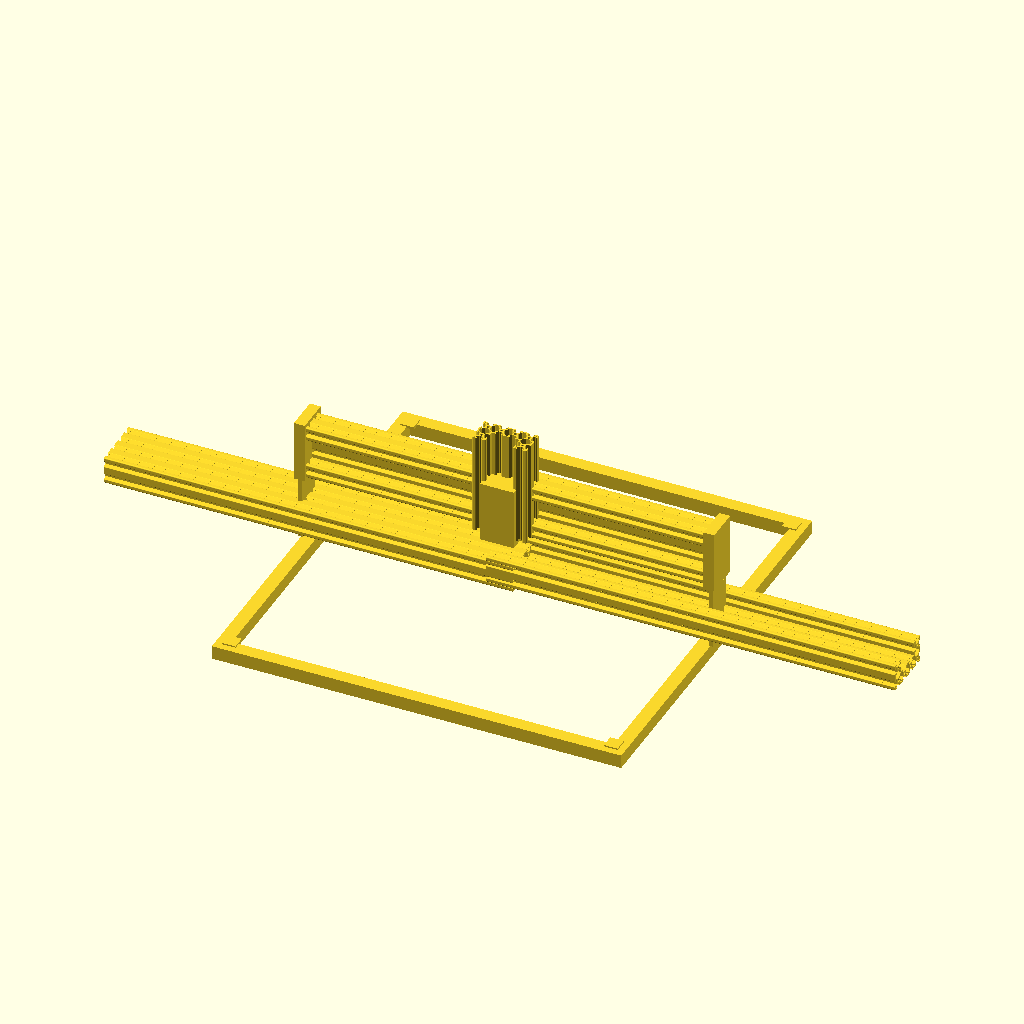
Cell 1: rendered with the file's own defaults.
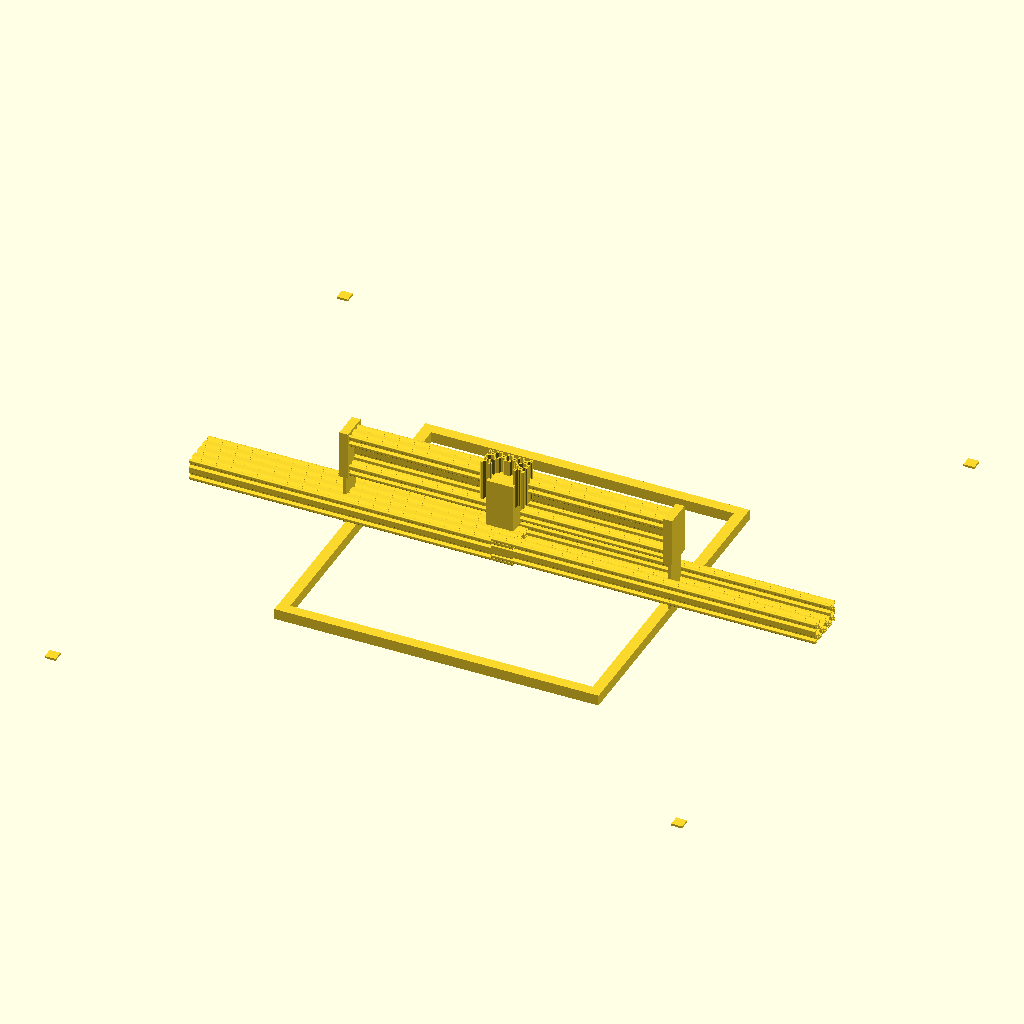
Cell 2: C_BEAM_LENGTH = 1200 (everything else at default).
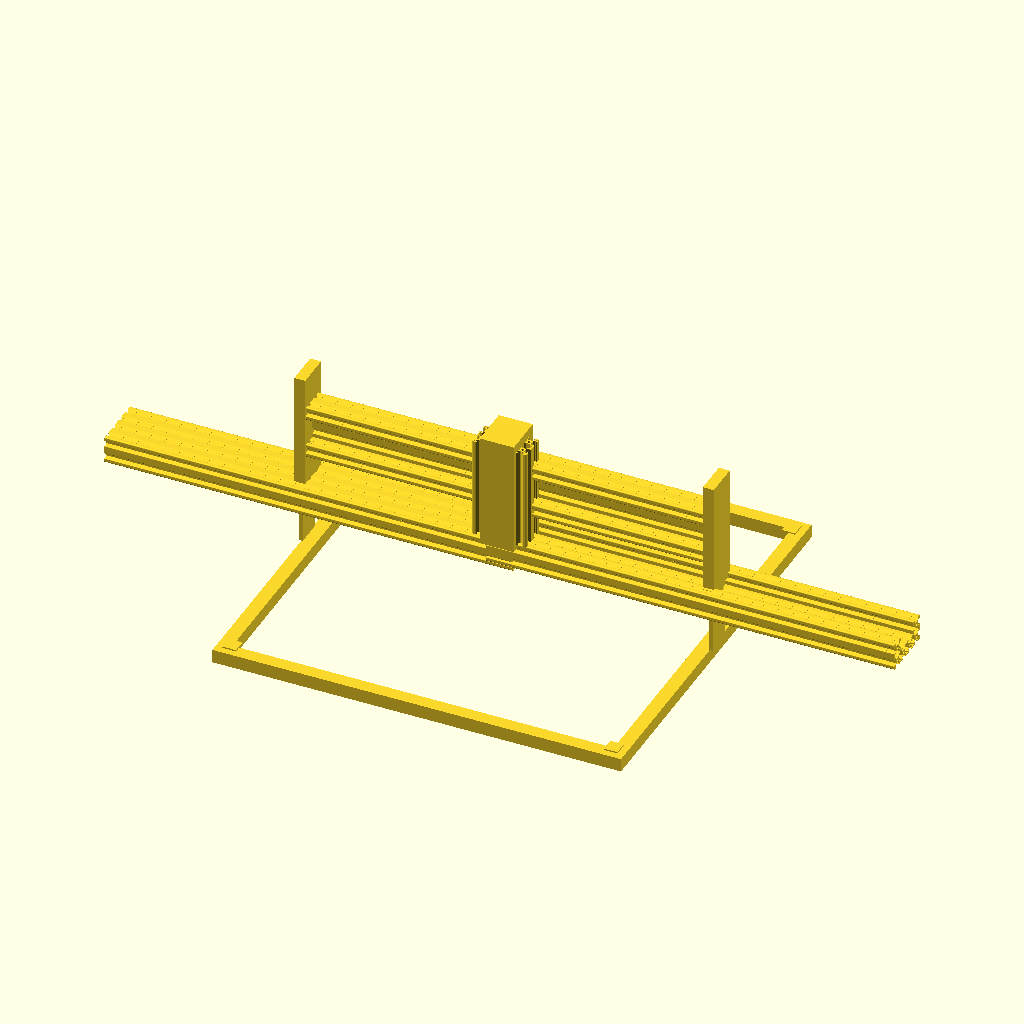
Cell 3: C_BEAM_HEIGHT = 160 (everything else at default).
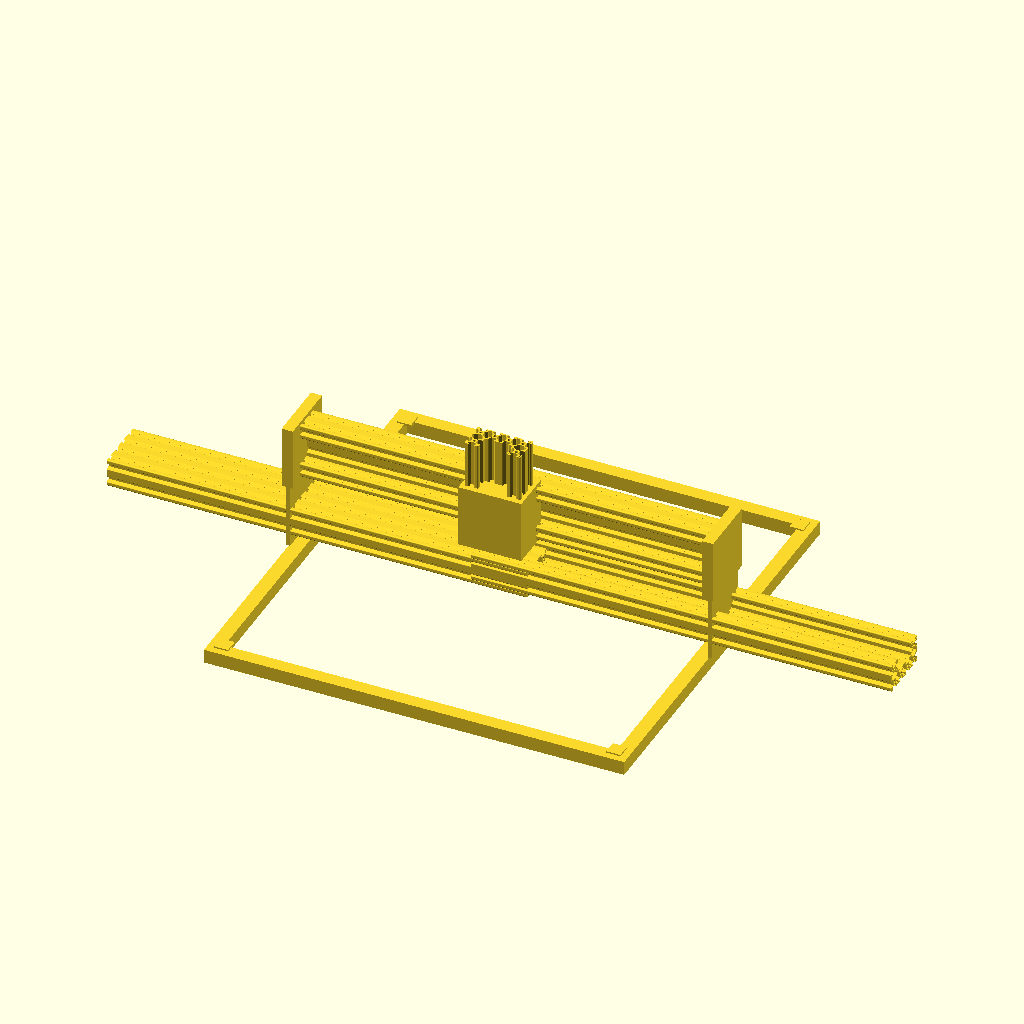
Cell 4: the same model with C_BEAM_WIDTH = 80.
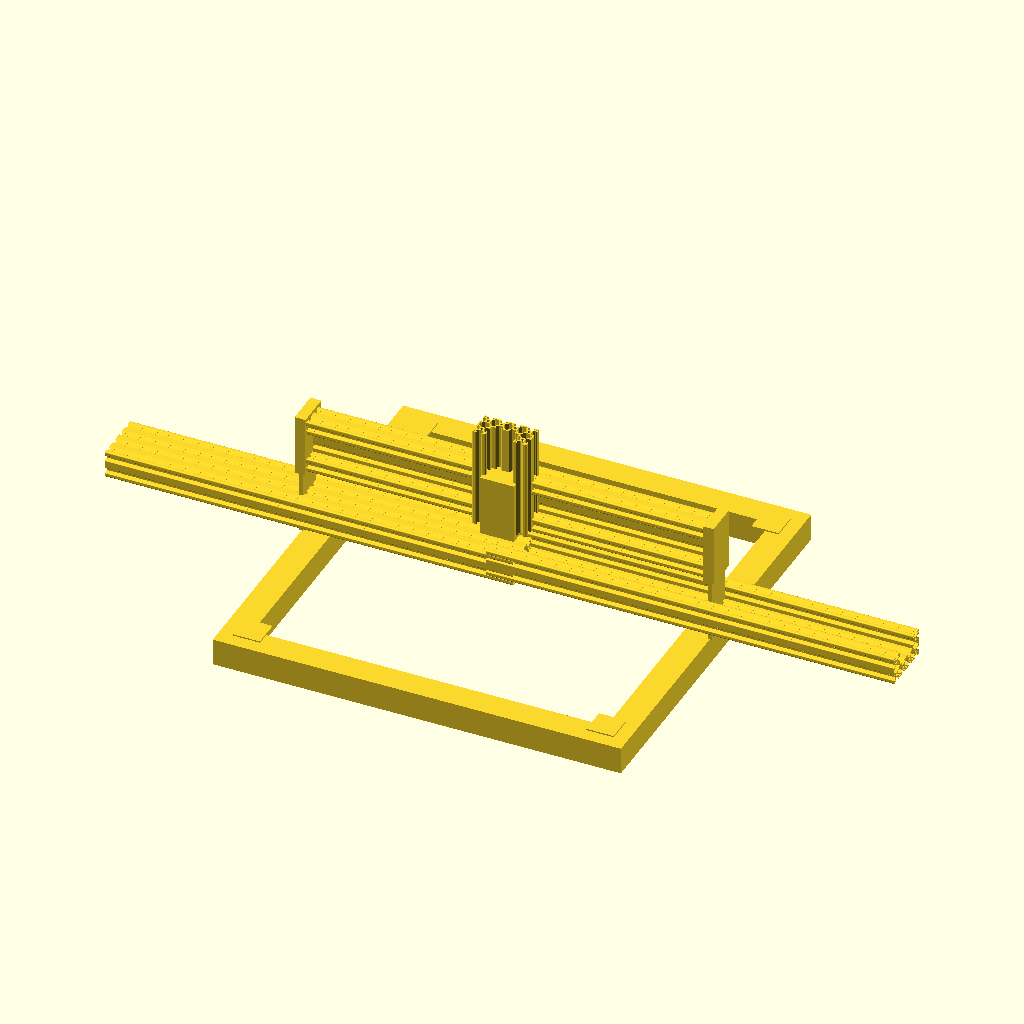
Cell 5: the same model with BASE_EXT = 40.
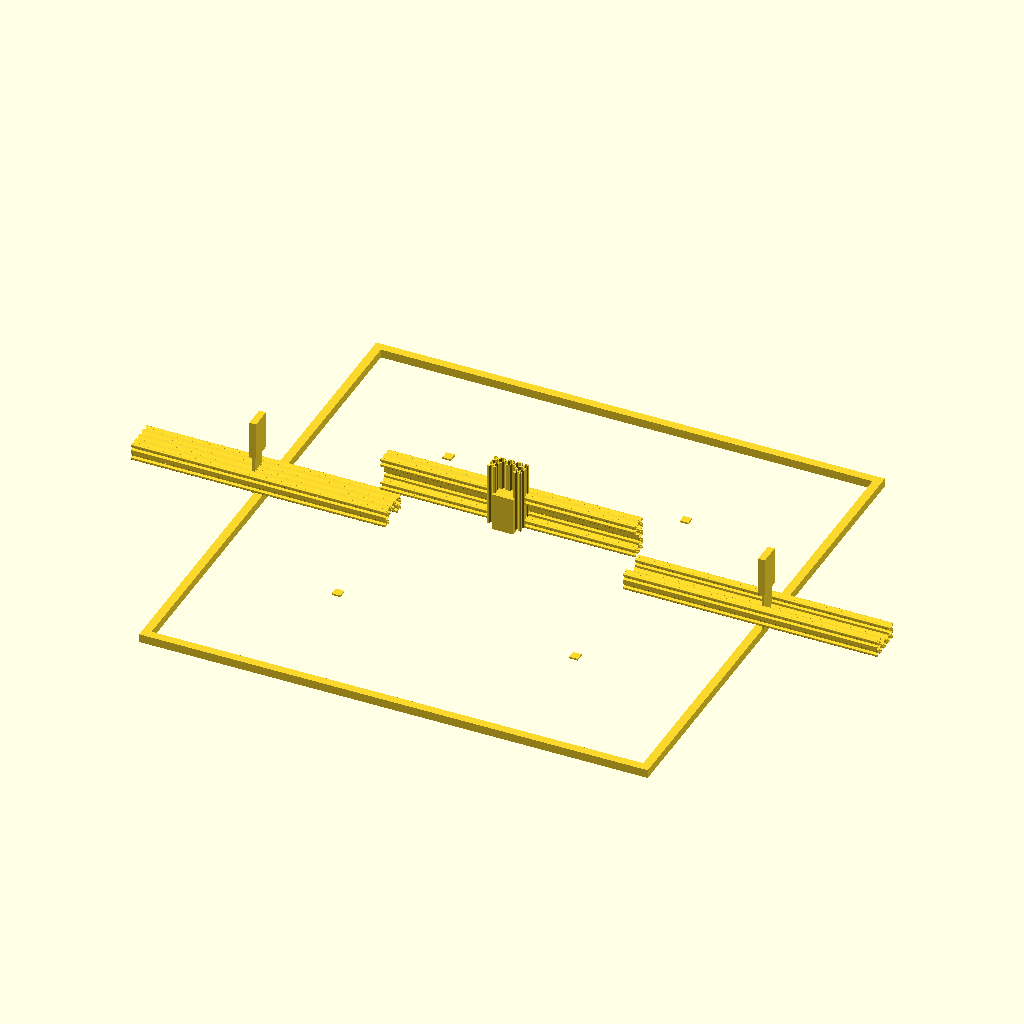
Cell 6: BASE_SIZE = 1200 (everything else at default).
All cells are drawn from the same view direction (rotation 55°, 0°, 25°, orthographic, colour scheme Cornfield), but the view is re-fitted for each cell, so position and scale can differ between cells as well as the parameter.
Source of the model, design/ttc450_cbeam.scad:
// TTC450 Pro - Null Baseline with Real C-beam Profiles
// Uses actual OpenBuilds C-beam 4080 STL for accurate cross-section
//
// Coordinate System (global):
//   X: left-right (gantry slot normal direction)
//   Y: front-back (gantry length direction)
//   Z: vertical (up)
//
// C-beam STL orientation (as imported):
//   Length: Z axis (600mm, from -300 to +300)
//   Height: X axis (80mm, from -40 to +40)
//   Width: Y axis (40mm, from -17.4 to +22.6, center at ~2.6mm)
//
// The C-beam slot opens toward +Y

// Key dimensions (mm)
C_BEAM_LENGTH = 600;
C_BEAM_HEIGHT = 80;
C_BEAM_WIDTH = 40;
BASE_EXT = 20;     // 2020 base frame
BASE_SIZE = 600;   // 600x600 square frame
RISER_THK = 6;     // 6mm riser plates

// Positions
Y_BEAM_X = BASE_SIZE / 2 - C_BEAM_WIDTH / 2;  // ±280mm from center (rail spacing in X)
BASE_Z = BASE_EXT / 2;                        // Base frame center at Z=10
Y_BEAM_Z = BASE_EXT + C_BEAM_HEIGHT / 2;      // Y-beam center at Z=60
X_BEAM_Z = Y_BEAM_Z + 100;                    // Gantry center height
Z_BEAM_LENGTH = 150;                          // Z-axis C-beam length

// Mesh-friendly overlap (for watertight union)
OVERLAP = 2;

// Import C-beam STL
module c_beam_stl() {
    import("components/c_beam_4080_600mm.stl");
}

// C-beam oriented for Y-axis rails (length along Y, slot facing outward ±X)
// After rotation: length along Y, height along Z, width along X (slot normal ±X)
module y_axis_cbeam(slot_direction=1) {
    // Original: length=Z, height=X, width=Y
    // Need: length=Y, height=Z, width=X
    rotate([90, 0, 0])      // Z -> Y
        rotate([0, -90, 0]) // X -> Z, Y -> X
            // Flip if slot should face -X instead of +X
            rotate([0, 0, slot_direction > 0 ? 0 : 180])
            c_beam_stl();
}

// C-beam oriented for X-gantry (length along X, slot facing -Y)
// After rotation: length along X, height along Z, width along Y (slot normal -Y)
module x_axis_cbeam() {
    // Original: length=Z, height=X, width=Y
    // Need: length=X, height=Z, width=Y, slot normal -Y
    rotate([0, 90, 0])    // Rotate length from Z to X
        rotate([0, 0, 180])  // Flip slot to face -Y
            c_beam_stl();
}

// C-beam oriented for Z-axis (length along Z, slot facing -Y)
module z_axis_cbeam(length=Z_BEAM_LENGTH) {
    // Original: length=Z, height=X, width=Y, slot normal +Y
    // Rotate so slot faces -Y
    scale([1, 1, length / C_BEAM_LENGTH])
        rotate([0, 0, 180])
            c_beam_stl();
}

// 2020 base frame (600x600 square)
module base_frame_2020(size=BASE_SIZE, ext=BASE_EXT, z=BASE_Z) {
    half = size / 2;
    // Rails along X (front/back)
    for (sy = [-1, 1])
        translate([0, sy * (half - ext/2), z])
            cube([size - 2*ext, ext, ext], center=true);
    // Rails along Y (left/right)
    for (sx = [-1, 1])
        translate([sx * (half - ext/2), 0, z])
            cube([ext, size - 2*ext, ext], center=true);
    // Corner blocks
    for (sx = [-1, 1])
        for (sy = [-1, 1])
            translate([sx * (half - ext/2), sy * (half - ext/2), z])
                cube([ext, ext, ext], center=true);
}

// Interface cuboid (flat-faced connector for mesh robustness)
module interface_block(size=[40, 40, 40], center=[0,0,0]) {
    translate(center)
        cube(size, center=true);
}

// Main assembly module
module ttc450_cbeam_assembly(x_pos=0, y_pos=0) {
    render() {
        union() {
            // === BASE FRAME ===
            base_frame_2020();

            // Vertical posts (connect base to Y-beams)
            post_bottom = BASE_Z + BASE_EXT/2 - OVERLAP;
            post_top = Y_BEAM_Z - C_BEAM_HEIGHT/2 + OVERLAP;
            post_height = post_top - post_bottom;
            for (sx = [-1, 1])
                for (sy = [-1, 1])
                    translate([sx * (C_BEAM_LENGTH/2 - BASE_EXT), sy * (C_BEAM_LENGTH/2 - BASE_EXT), (post_bottom + post_top)/2])
                        cube([BASE_EXT, BASE_EXT, post_height], center=true);

            // === Y-AXIS C-BEAMS ===
            // Left Y-beam (slot faces -Y, outward)
            translate([-Y_BEAM_X, 0, Y_BEAM_Z])
                y_axis_cbeam(slot_direction=-1);

            // Right Y-beam (slot faces +Y, outward)
            translate([Y_BEAM_X, 0, Y_BEAM_Z])
                y_axis_cbeam(slot_direction=1);

            // === GANTRY ASSEMBLY ===
            translate([x_pos, 0, 0]) {
                // Riser plates outside Y-beams (6mm)
                // Plates sit outside the Y-rails and attach to gantry ends
                plate_height = X_BEAM_Z - Y_BEAM_Z + C_BEAM_HEIGHT;
                for (sx = [-1, 1]) {
                    translate([sx * (BASE_SIZE/2 + RISER_THK/2 - OVERLAP), 0, (Y_BEAM_Z + X_BEAM_Z)/2])
                        cube([RISER_THK, C_BEAM_WIDTH, plate_height], center=true);
                }

                // === X-GANTRY C-BEAM ===
                translate([0, 0, X_BEAM_Z])
                    x_axis_cbeam();

                // X-beam end connectors to riser plates (flat-faced cuboids)
                for (sx = [-1, 1])
                    interface_block(
                        size=[RISER_THK + 10, C_BEAM_WIDTH + 10, C_BEAM_HEIGHT + 10],
                        center=[sx * (BASE_SIZE/2), 0, X_BEAM_Z]
                    );

                // === Z-AXIS CARRIAGE ===
                translate([0, y_pos, 0]) {
                    // Z-axis C-beam (150mm) - back face crosses gantry
                    z_center_z = (X_BEAM_Z - C_BEAM_HEIGHT/2 + OVERLAP) + Z_BEAM_LENGTH/2;
                    translate([0, -C_BEAM_WIDTH/2 + OVERLAP, z_center_z])
                        z_axis_cbeam(length=Z_BEAM_LENGTH);

                    // Interface block between gantry and Z-axis beam
                    interface_block(
                        size=[C_BEAM_WIDTH + 10, 60, C_BEAM_HEIGHT + 10],
                        center=[0, -C_BEAM_WIDTH/2 + OVERLAP, X_BEAM_Z]
                    );
                }
            }
        }
    }
}

// Preview
if ($preview) {
    ttc450_cbeam_assembly();
}
Customizer parameters (derived from the source; name, type, default, range or options):
C_BEAM_LENGTH: number, default 600
C_BEAM_HEIGHT: number, default 80
C_BEAM_WIDTH: number, default 40
BASE_EXT: number, default 20
BASE_SIZE: number, default 600
RISER_THK: number, default 6
Z_BEAM_LENGTH: number, default 150
OVERLAP: number, default 2
